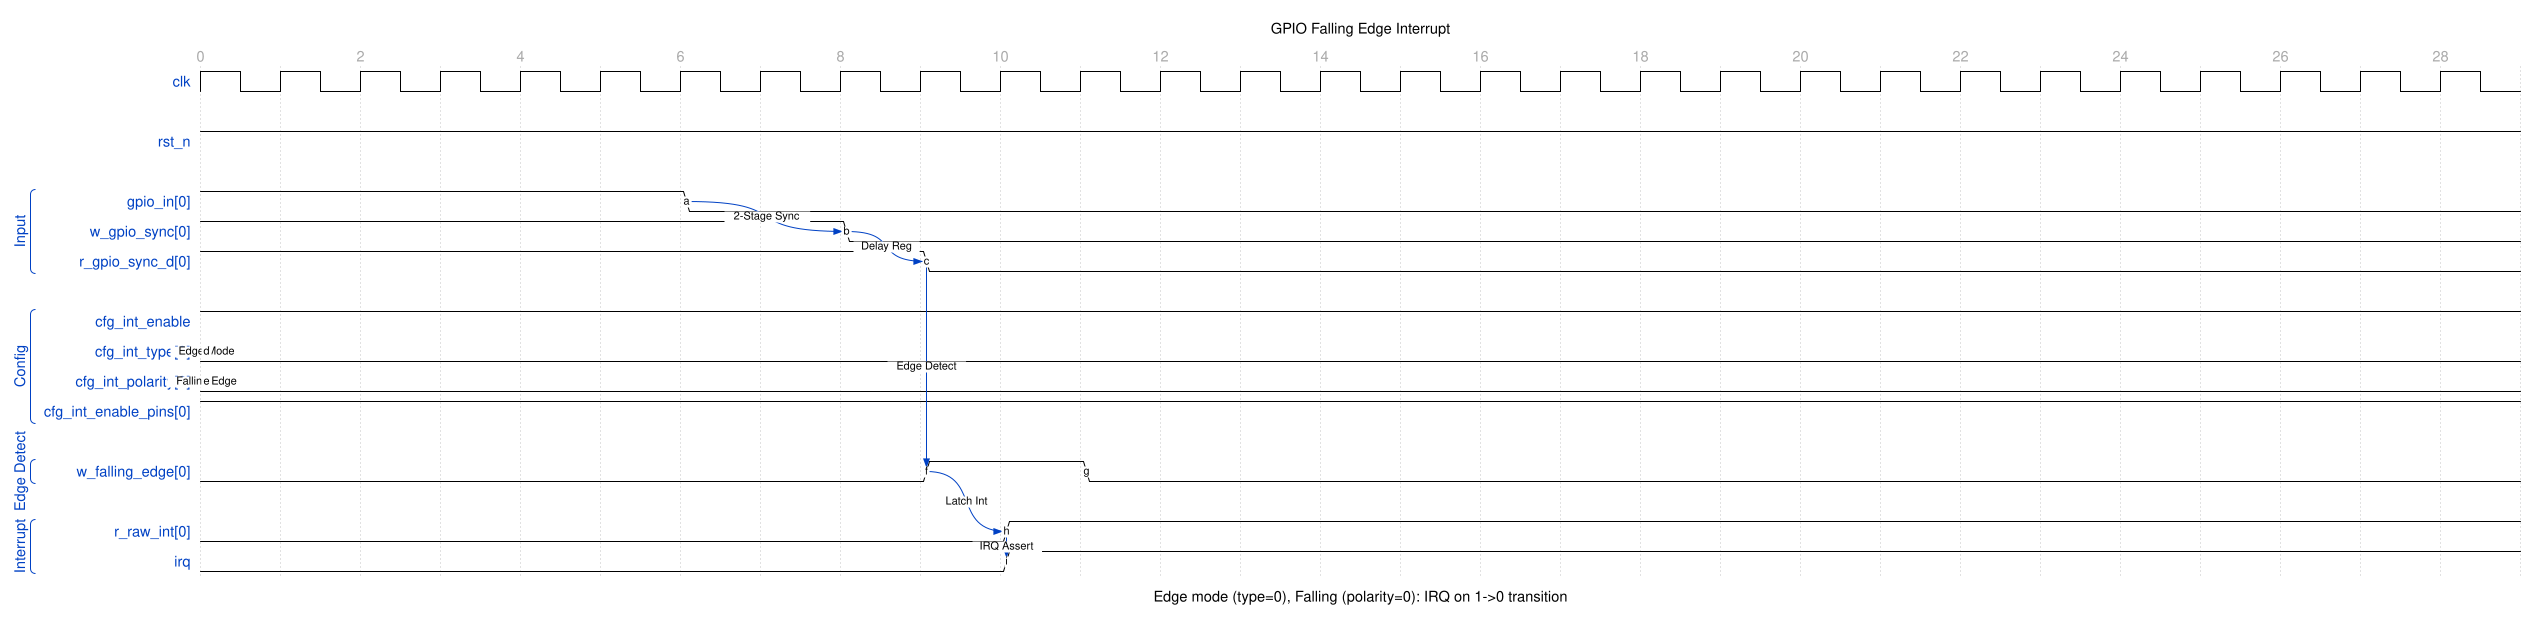

Here is a digital timing diagram. Give the WaveJSON source that produces it.

{
  "signal": [
    {
      "name": "clk",
      "wave": "p............................",
      "period": 1.0
    },
    {},
    {
      "name": "rst_n",
      "wave": "1............................"
    },
    {},
    [
      "Input",
      {
        "name": "gpio_in[0]",
        "wave": "1.....0......................",
        "node": "......a......................"
      },
      {
        "name": "w_gpio_sync[0]",
        "wave": "1.......0....................",
        "node": "........b...................."
      },
      {
        "name": "r_gpio_sync_d[0]",
        "wave": "1........0...................",
        "node": ".........c..................."
      }
    ],
    {},
    [
      "Config",
      {
        "name": "cfg_int_enable",
        "wave": "1............................"
      },
      {
        "name": "cfg_int_type[0]",
        "wave": "0............................",
        "node": "d............................"
      },
      {
        "name": "cfg_int_polarity[0]",
        "wave": "0............................",
        "node": "e............................"
      },
      {
        "name": "cfg_int_enable_pins[0]",
        "wave": "1............................"
      }
    ],
    {},
    [
      "Edge Detect",
      {
        "name": "w_falling_edge[0]",
        "wave": "0........1.0.................",
        "node": ".........f.g................."
      }
    ],
    {},
    [
      "Interrupt",
      {
        "name": "r_raw_int[0]",
        "wave": "0.........1..................",
        "node": "..........h.................."
      },
      {
        "name": "irq",
        "wave": "0.........1..................",
        "node": "..........i.................."
      }
    ]
  ],
  "head": {
    "text": "GPIO Falling Edge Interrupt",
    "tick": 0,
    "every": 2
  },
  "foot": {
    "text": "Edge mode (type=0), Falling (polarity=0): IRQ on 1->0 transition"
  },
  "config": {
    "hscale": 1.5
  },
  "edge": [
    "d Edge Mode",
    "e Falling Edge",
    "a~>b 2-Stage Sync",
    "b~>c Delay Reg",
    "c~>f Edge Detect",
    "f~>h Latch Int",
    "h~>i IRQ Assert"
  ]
}
